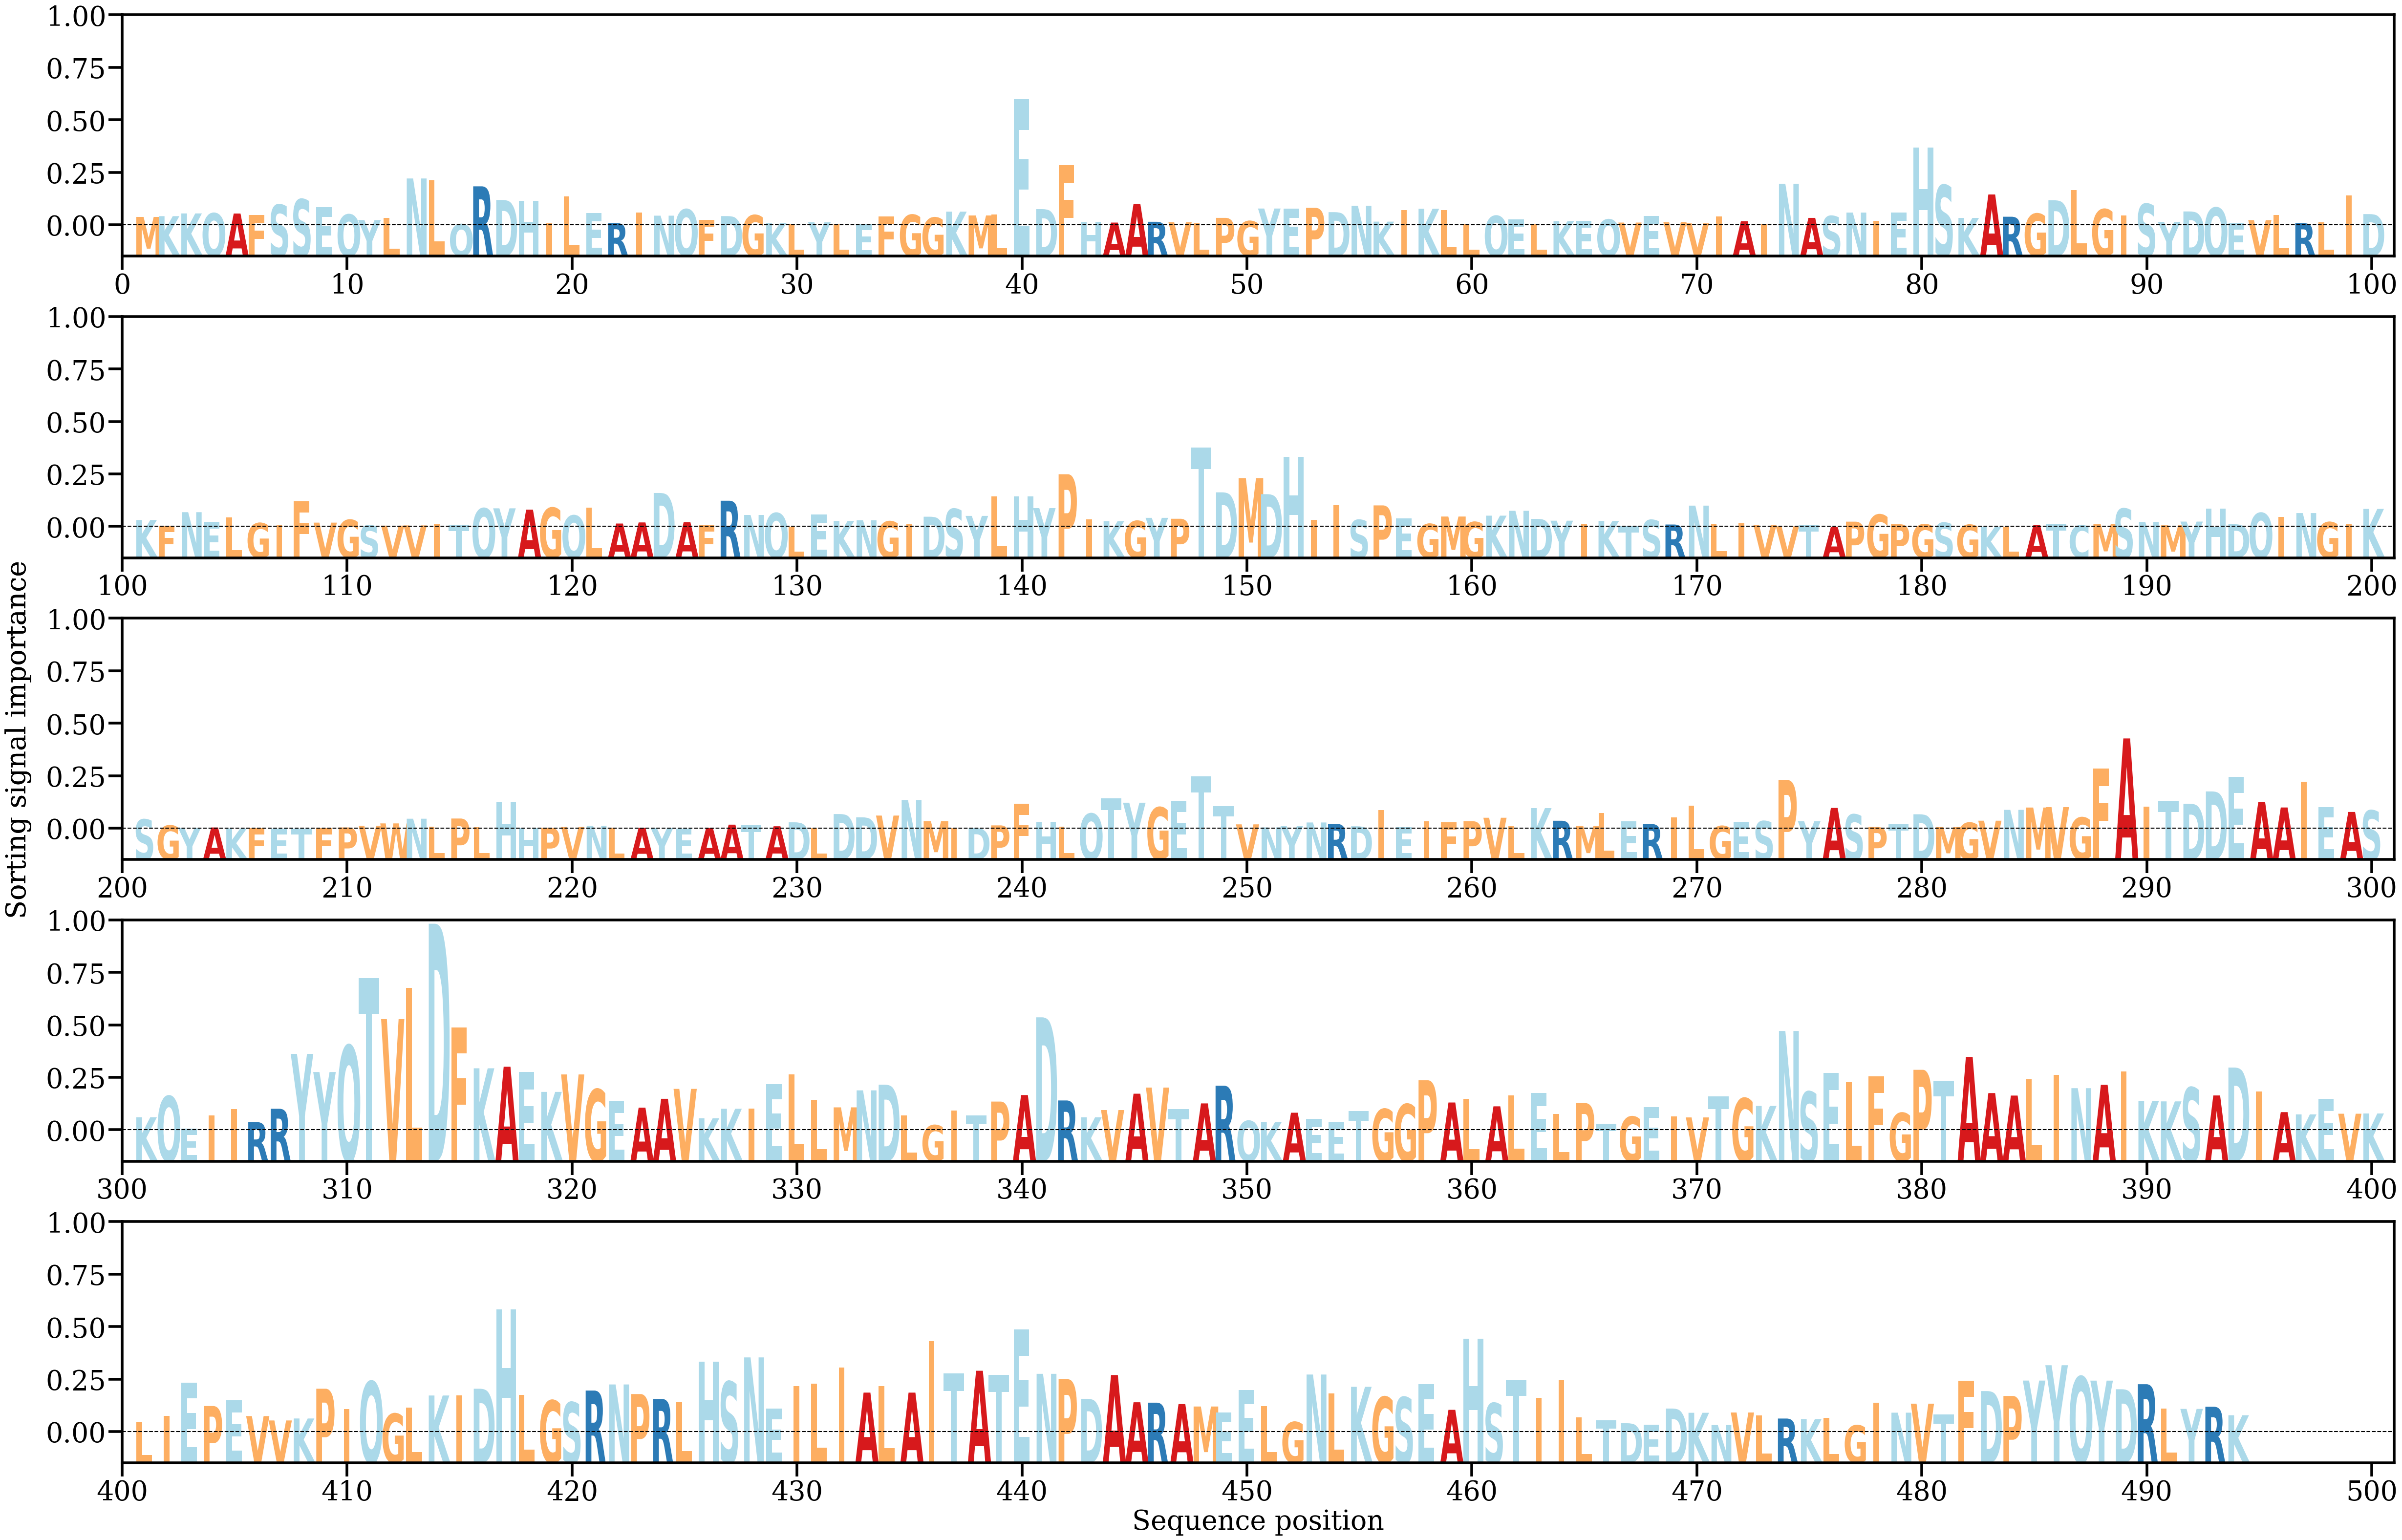

Values plotted in this chart, from the file beside it:
AA, Alpha
M, [0.00074045]
K, [0.00080847]
K, [0.00104871]
Q, [0.00106641]
A, [0.00104018]
F, [0.0008977]
S, [0.00182318]
S, [0.00230422]
E, [0.00158741]
Q, [0.00095692]
Y, [0.00045925]
L, [0.00065088]
N, [0.00414849]
L, [0.0039855]
Q, [9.67982e-05]
R, [0.00345196]
D, [0.00224258]
H, [0.00218306]
I, [0.00019256]
L, [0.00253963]
E, [0.00109831]
R, [0.00019748]
I, [0.0011187]
N, [0.00085213]
Q, [0.00141577]
F, [0.00048889]
D, [0.00081381]
G, [0.00089617]
K, [0.00021017]
L, [0.00014605]
Y, [0.00026209]
L, [0.00013843]
E, [0.00011359]
F, [0.00077939]
G, [0.00092926]
G, [0.00068198]
K, [0.00120787]
M, [0.00086891]
L, [0.00097389]
E, [0.01117153]
D, [0.00143275]
F, [0.00530908]
H, [0.00031937]
A, [0.00024035]
A, [0.00189966]
R, [0.00031183]
V, [0.00026554]
L, [0.00018494]
P, [0.00065735]
G, [0.00036817]
Y, [0.00148431]
E, [0.00146971]
P, [0.00154467]
D, [0.00116371]
N, [0.00172608]
K, [0.00032415]
I, [0.00136048]
K, [0.00146222]
L, [0.00135547]
L, [0.00012652]
... 434 more rows
